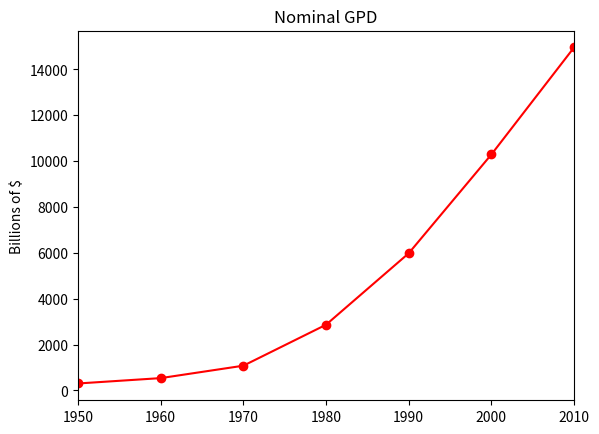

Python code for this plot:
from matplotlib import pyplot as plt

years = [1950, 1960, 1970, 1980, 1990, 2000, 2010]
gdp = [300.2, 534.3, 1075.9, 2862.5, 5979.6, 10289.7, 14958.3]

plt.plot(years, gdp, color='red', marker='o', linestyle='solid')
plt.title("Nominal GPD")
plt.ylabel("Billions of $")
plt.xlim([1950, 2010])

plt.show()

